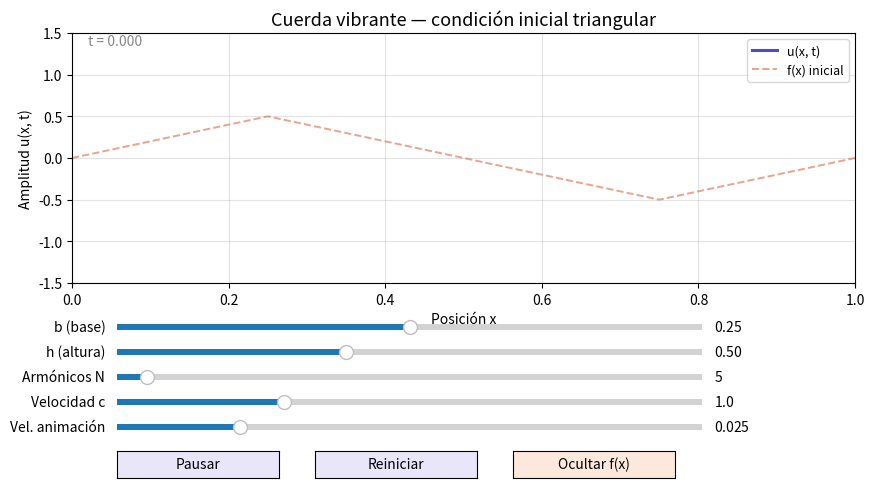

Source code (Python):
import numpy as np
import matplotlib.pyplot as plt
import matplotlib.animation as animation
from matplotlib.widgets import Slider, Button
from scipy.integrate import quad

# ─────────────────────────────────────────────
#  PARÁMETROS FÍSICOS E INICIALES
# ─────────────────────────────────────────────
l   = 1.0    # Longitud de la cuerda
c0  = 1.0    # Velocidad de propagación
N   = 5     # Número de armónicos
b   = 0.25   # Parámetro de base del triángulo  (0 < b < 0.5)
h   = 0.50   # Altura del triángulo
dt  = 0.025  # Paso de tiempo por fotograma

# ─────────────────────────────────────────────
#  CONDICIÓN INICIAL  f(x)  —  triangular
#
#        h
#       /\      /\
#      /  \    /  \
#  0  /    \  /    \  0
#    0   b  \/  1-b  1
#
#  f(x) = (h/b)·x                          , 0   ≤ x ≤ b
#  f(x) = h - 2h/(1-2b)·(x-b)             , b   ≤ x ≤ 1-b
#  f(x) = (h/b)·(x-1)                     , 1-b ≤ x ≤ 1
# ─────────────────────────────────────────────
def f_inicial(x, b, h, l=1.0):
    """Condición inicial triangular a trozos."""
    x = np.asarray(x, dtype=float)
    u = np.zeros_like(x)
    r1 = x <= b # (equivale a x <= b para l=1)
    r2 = (x > b) & (x <= l - b) # (equivale a b < x <= 1-b para l=1)
    r3 = x > l - b # (equivale a x >= 1-b para l=1)
    u[r1] = (h / b) * x[r1] # Triángulo creciente
    u[r2] = h - (2*h / (l - 2*b)) * (x[r2] - b) # Triángulo decreciente
    u[r3] = (h / b) * (x[r3] - l) # Triángulo creciente (negativo)
    return u

# ─────────────────────────────────────────────
#  COEFICIENTES DE FOURIER  a_k
#  u_t(x,0) = 0  →  solo cosenos en t
# ─────────────────────────────────────────────
def calcular_coeficientes(N, b, h, l):
    integrando = lambda x, k: f_inicial(x, b, h, l) * np.sin(k * np.pi * x / l)
    a = np.zeros(N)
    for k in range(1, N + 1):
        integral, _ = quad(integrando, 0, l, args=(k,), limit=200)
        a[k - 1] = (2.0 / l) * integral
    return a

a = calcular_coeficientes(N, b, h, l)

# ─────────────────────────────────────────────
#  FUNCIÓN  u(x, t)
# ─────────────────────────────────────────────
def calcular_u(x, t, a, c, l):
    k = np.arange(1, len(a) + 1)
    espacial = np.sin(k[None, :] * np.pi * x[:, None] / l)
    temporal = np.cos(k[None, :] * np.pi * c * t    / l)
    return (a[None, :] * espacial * temporal).sum(axis=1)

# ─────────────────────────────────────────────
#  FIGURA Y EJES
# ─────────────────────────────────────────────
fig, ax = plt.subplots(figsize=(9, 5))
plt.subplots_adjust(left=0.1, right=0.97, bottom=0.42, top=0.92)

ax.set_xlim(0, l)
ax.set_ylim(-1.5, 1.5)
ax.set_title("Cuerda vibrante — condición inicial triangular", fontsize=13)
ax.set_xlabel("Posición x")
ax.set_ylabel("Amplitud u(x, t)")
ax.grid(True, alpha=0.35)

x_pts     = np.linspace(0, l, 400)
(linea,)  = ax.plot([], [], lw=2.2, color="#534AB7", label="u(x, t)")
(linea_f,)= ax.plot(x_pts, f_inicial(x_pts, b, h, l),
                    lw=1.4, ls="--", color="#D85A30", alpha=0.55, label="f(x) inicial")
tiempo_txt = ax.text(0.02, 1.35, "t = 0.000", fontsize=10, color="#888")
ax.legend(loc="upper right", fontsize=9)

# ─────────────────────────────────────────────
#  SLIDERS
# ─────────────────────────────────────────────
ax_b     = plt.axes([0.15, 0.32, 0.65, 0.025])
ax_h     = plt.axes([0.15, 0.27, 0.65, 0.025])
ax_n     = plt.axes([0.15, 0.22, 0.65, 0.025])
ax_c     = plt.axes([0.15, 0.17, 0.65, 0.025])
ax_speed = plt.axes([0.15, 0.12, 0.65, 0.025])
ax_play  = plt.axes([0.15, 0.03, 0.18, 0.055])
ax_reset = plt.axes([0.37, 0.03, 0.18, 0.055])
ax_showf = plt.axes([0.59, 0.03, 0.18, 0.055])

sl_b     = Slider(ax_b,     "b (base)",        0.05, 0.45, valinit=b,   valstep=0.01)
sl_h     = Slider(ax_h,     "h (altura)",      0.05, 1.20, valinit=h,   valstep=0.05)
sl_n     = Slider(ax_n,     "Armónicos N",     1,    80,   valinit=N,   valstep=1)
sl_c     = Slider(ax_c,     "Velocidad c",     0.2,  3.0,  valinit=c0,  valstep=0.1)
sl_speed = Slider(ax_speed, "Vel. animación",  0.005, 0.1, valinit=dt,  valstep=0.005)

btn_play  = Button(ax_play,  "Pausar",    color="#e8e6f8")
btn_reset = Button(ax_reset, "Reiniciar", color="#e8e6f8")
btn_showf = Button(ax_showf, "Ocultar f(x)", color="#fde8dc")

# ─────────────────────────────────────────────
#  ESTADO MUTABLE
# ─────────────────────────────────────────────
estado = {
    "t": 0.0, "running": True,
    "a": a.copy(), "c": c0, "dt": dt,
    "b": b, "h": h,
}

# ─────────────────────────────────────────────
#  CALLBACKS
# ─────────────────────────────────────────────
def recalcular(val=None):
    nuevo_b = sl_b.val
    nuevo_h = sl_h.val
    nuevo_N = int(sl_n.val)
    estado["b"] = nuevo_b
    estado["h"] = nuevo_h
    estado["a"] = calcular_coeficientes(nuevo_N, nuevo_b, nuevo_h, l)
    linea_f.set_ydata(f_inicial(x_pts, nuevo_b, nuevo_h, l))
    fig.canvas.draw_idle()

sl_b.on_changed(recalcular)
sl_h.on_changed(recalcular)
sl_n.on_changed(recalcular)

sl_c.on_changed(lambda val: estado.update({"c": val}))
sl_speed.on_changed(lambda val: estado.update({"dt": val}))

def on_play(event):
    estado["running"] = not estado["running"]
    btn_play.label.set_text("Reanudar" if not estado["running"] else "Pausar")

def on_reset(event):
    estado["t"] = 0.0

def on_showf(event):
    vis = not linea_f.get_visible()
    linea_f.set_visible(vis)
    btn_showf.label.set_text("Ocultar f(x)" if vis else "Mostrar f(x)")

btn_play.on_clicked(on_play)
btn_reset.on_clicked(on_reset)
btn_showf.on_clicked(on_showf)

# ─────────────────────────────────────────────
#  ANIMACIÓN
# ─────────────────────────────────────────────
def inicializar():
    linea.set_data([], [])
    return (linea,)

def animar(frame):
    if estado["running"]:
        estado["t"] += estado["dt"]
    u = calcular_u(x_pts, estado["t"], estado["a"], estado["c"], l)
    linea.set_data(x_pts, u)
    tiempo_txt.set_text(f"t = {estado['t']:.3f}")
    return (linea, tiempo_txt)

ani = animation.FuncAnimation(
    fig, animar,
    init_func=inicializar,
    frames=None,
    interval=30,
    blit=True,
    cache_frame_data=False,
)

plt.show()
